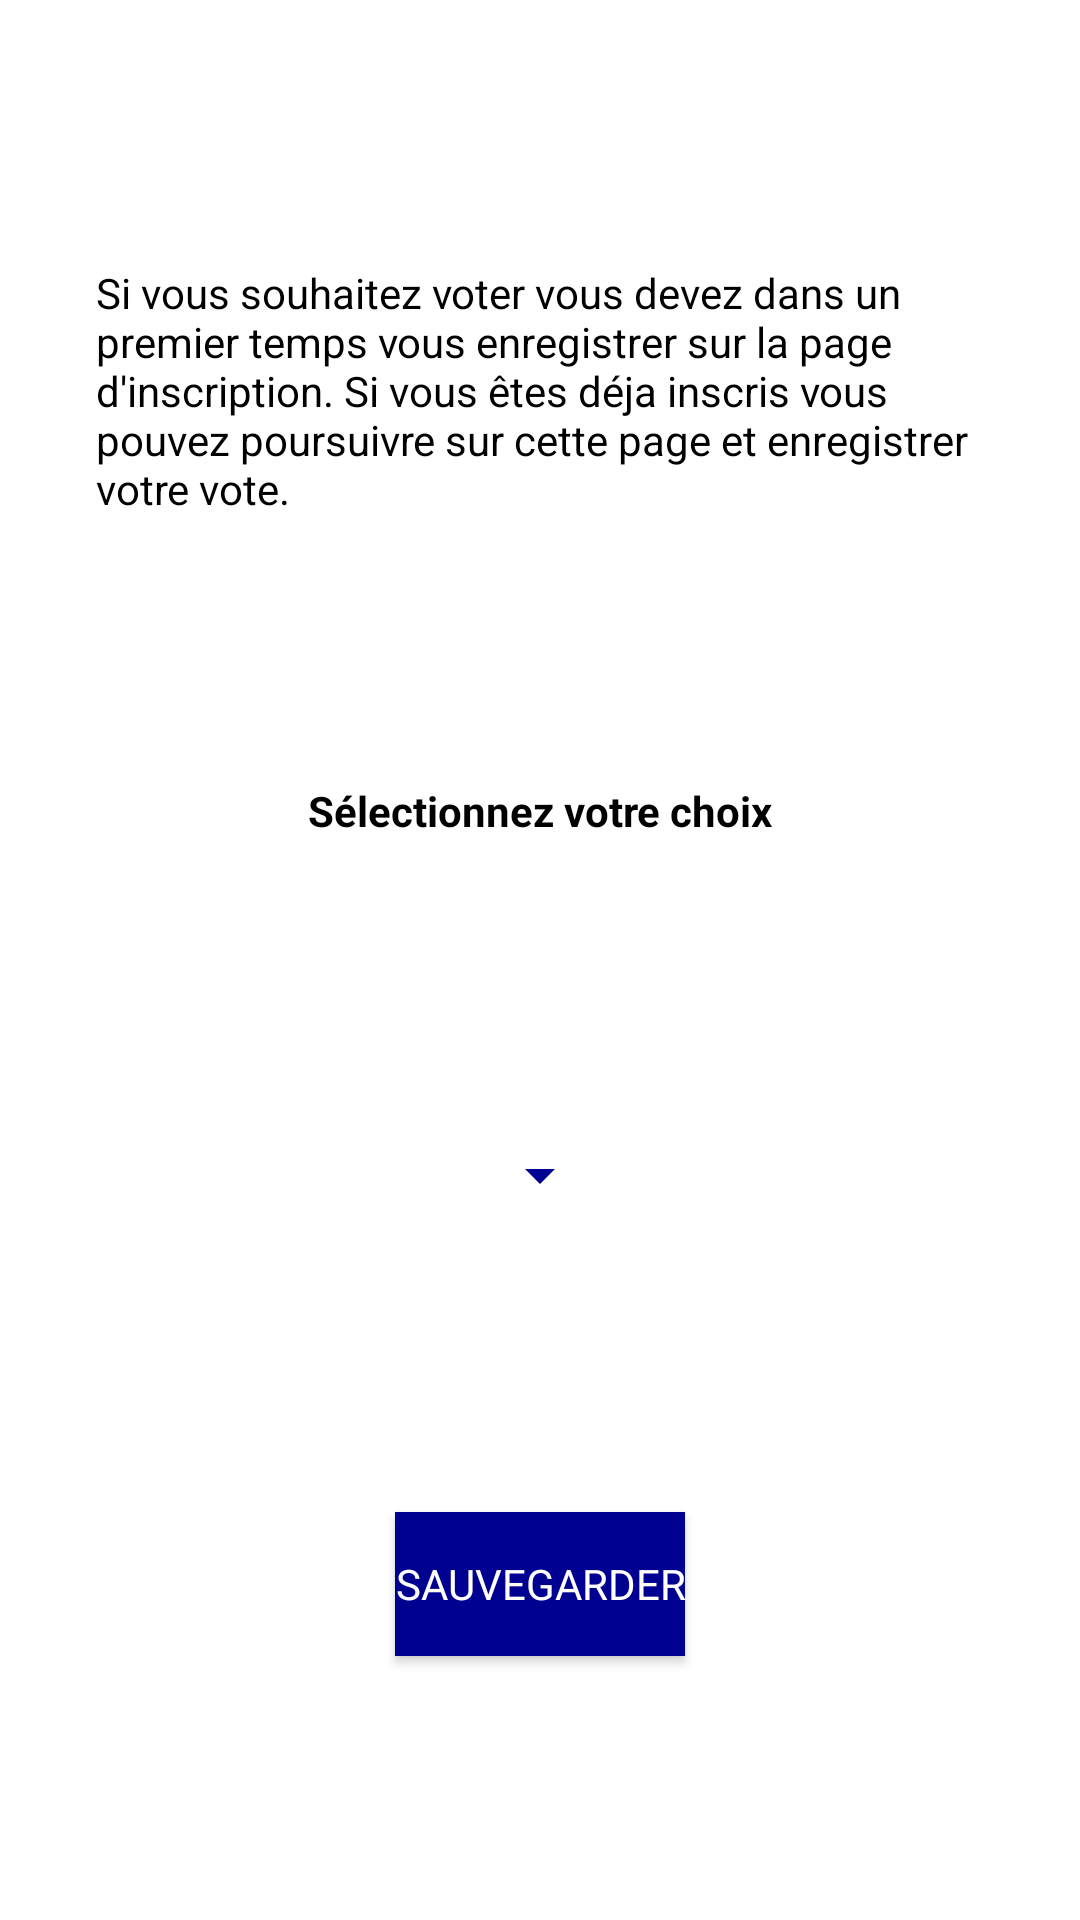

The Android layout XML behind this screen, and the referenced resources:
<!-- AndroidManifest.xml: application theme Theme.OnlyVote -->
<!-- res/layout/fragment_vote.xml -->
<?xml version="1.0" encoding="utf-8"?>
<androidx.constraintlayout.widget.ConstraintLayout xmlns:android="http://schemas.android.com/apk/res/android"
    xmlns:app="http://schemas.android.com/apk/res-auto"
    xmlns:tools="http://schemas.android.com/tools"
    android:layout_width="match_parent"
    android:layout_height="match_parent"
    tools:context=".ui.vote.VoteFragment">

    <TextView
        android:id="@+id/textViewInfo"
        android:layout_width="0dp"
        android:layout_height="wrap_content"
        android:layout_marginStart="32dp"
        android:layout_marginEnd="32dp"
        android:text="@string/textview_info_vote"
        app:layout_constraintBottom_toTopOf="@+id/textViewSelect"
        app:layout_constraintEnd_toEndOf="parent"
        app:layout_constraintHorizontal_bias="0.0"
        app:layout_constraintStart_toStartOf="parent"
        app:layout_constraintTop_toTopOf="parent" />

    <TextView
        android:id="@+id/textViewSelect"
        android:layout_width="wrap_content"
        android:layout_height="wrap_content"
        android:text="@string/textview_select_vote"
        android:textStyle="bold"
        app:layout_constraintBottom_toTopOf="@+id/spinnerCandidateNames"
        app:layout_constraintEnd_toEndOf="parent"
        app:layout_constraintHorizontal_bias="0.5"
        app:layout_constraintStart_toStartOf="parent"
        app:layout_constraintTop_toBottomOf="@+id/textViewInfo" />

    <Spinner
        android:id="@+id/spinnerCandidateNames"
        android:layout_width="wrap_content"
        android:layout_height="wrap_content"
        android:backgroundTint="?attr/colorPrimary"
        android:minHeight="48dp"
        android:spinnerMode="dialog"
        app:layout_constraintBottom_toTopOf="@+id/buttonSave"
        app:layout_constraintEnd_toEndOf="parent"
        app:layout_constraintHorizontal_bias="0.5"
        app:layout_constraintStart_toStartOf="parent"
        app:layout_constraintTop_toBottomOf="@+id/textViewSelect" />

    <Button
        android:id="@+id/buttonSave"
        android:layout_width="wrap_content"
        android:layout_height="wrap_content"
        android:background="@drawable/button"
        android:text="@string/textview_save_vote"
        android:textColor="@color/white"
        app:layout_constraintBottom_toBottomOf="parent"
        app:layout_constraintEnd_toEndOf="parent"
        app:layout_constraintHorizontal_bias="0.5"
        app:layout_constraintStart_toStartOf="parent"
        app:layout_constraintTop_toBottomOf="@+id/spinnerCandidateNames" />

    <Spinner
        android:id="@+id/spinnerIdCandidate"
        android:layout_width="0dp"
        android:layout_height="0dp"
        android:minHeight="32dp"
        android:visibility="invisible"
        app:layout_constraintBottom_toBottomOf="parent"
        app:layout_constraintEnd_toEndOf="parent"
        app:layout_constraintStart_toStartOf="parent" />
</androidx.constraintlayout.widget.ConstraintLayout>
<!-- resources referenced by this layout -->
<resources>
  <color name="white">#FFFFFFFF</color>
  <!-- drawable button (drawable) -->
  <?xml version="1.0" encoding="utf-8"?>
  <selector xmlns:android="http://schemas.android.com/apk/res/android">
      <item>
          <shape android:shape="rectangle">
              <solid android:color="@color/gouv_blue"></solid>
          </shape>
      </item>
  </selector>
  <string name="textview_info_vote">Si vous souhaitez voter vous devez dans un premier temps vous enregistrer sur la page d\'inscription. Si vous êtes déja inscris vous pouvez poursuivre sur cette page et enregistrer votre vote.</string>
  <string name="textview_save_vote">Sauvegarder</string>
  <string name="textview_select_vote">Sélectionnez votre choix</string>
  <style name="Theme.OnlyVote" parent="Theme.MaterialComponents.Light.NoActionBar">
          
          
          <item name="colorPrimary">@color/gouv_blue</item>
          
          <item name="colorPrimaryVariant">@color/gouv_dark_blue</item>
          
          <item name="colorOnPrimary">@color/white</item>
          
          
          <item name="colorSecondary">@color/gouv_blue</item>
          
          <item name="colorSecondaryVariant">@color/light_white</item>
          <item name="colorOnSecondary">@color/gouv_blue</item>
          
          <item name="android:statusBarColor" tools:targetApi="l">?attr/colorPrimaryVariant</item>
          
          <item name="fontFamily">@font/marianne_medium</item>
          <item name="android:textColor">@color/black</item>
          <item name="colorControlNormal">@color/white</item>
      </style>
  <color name="gouv_blue">#000091</color>
  <color name="gouv_dark_blue">#000069</color>
  <color name="light_white">#f6f6f6</color>
  <color name="black">#FF000000</color>
</resources>
